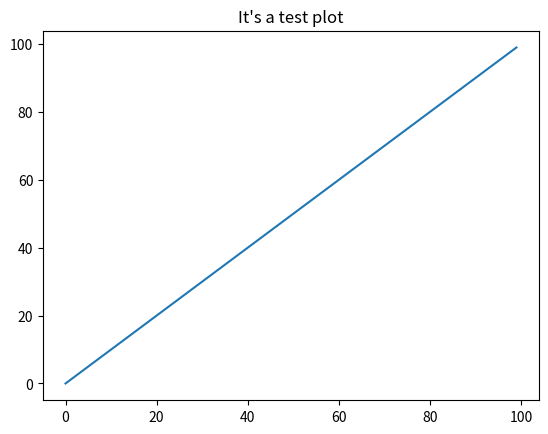

The script that saved this image:
# Basic dependencies include when you install Python
import time
import os
import sys

# Basic dependencies to install
os.system("pip3 install numpy") # You can comment it when you install the dependency
import numpy as np
os.system("pip3 install matplotlib") # You can comment it when you install the dependency
import matplotlib.pyplot as plt

# Basic program to verify that the dependencies are installed
print("Hello world")

time.sleep(1)
print(np.cos(10))

test=[]
for i in range (100):
    test.append(i)
plt.plot(test)
plt.title("It's a test plot")
plt.show()